Dataset: data_synthetic (GitHub, BG-traveling/RPS-Project-V2). Classes: paper, rock, scissors.

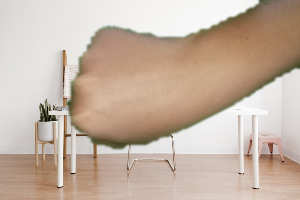
Label: rock

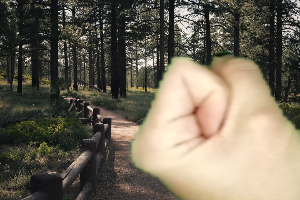
Label: rock

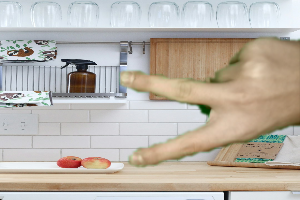
Label: scissors

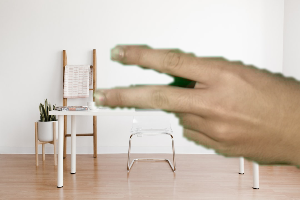
Label: scissors

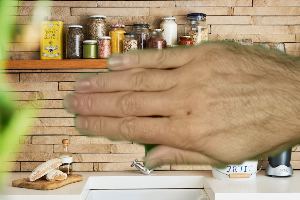
Label: paper

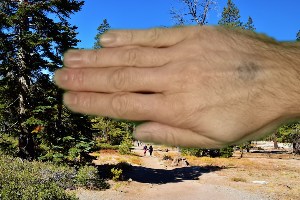
Label: paper
